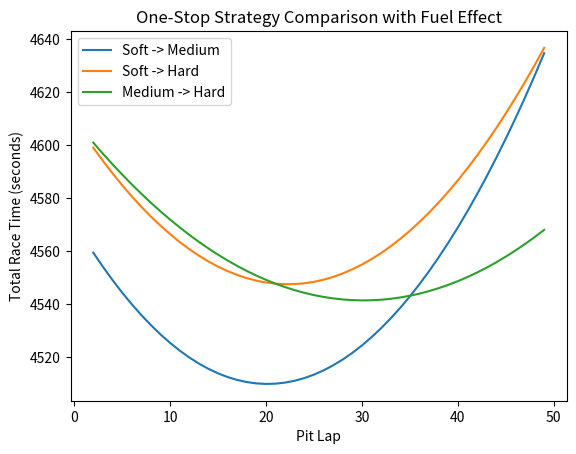
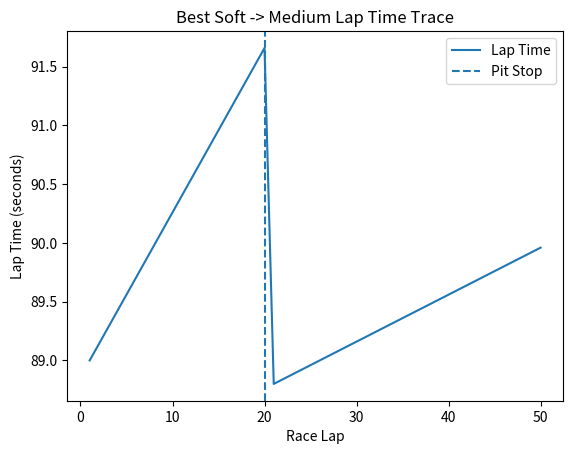
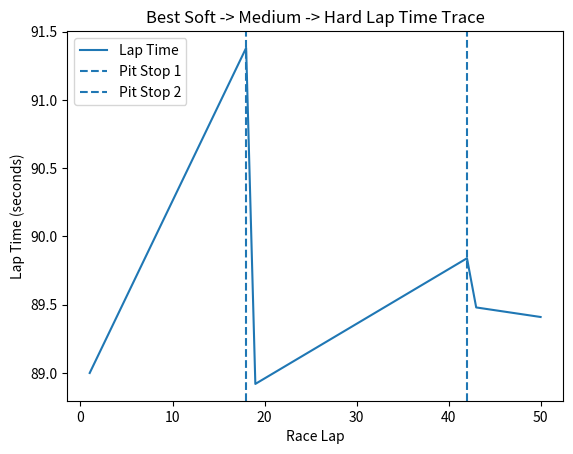
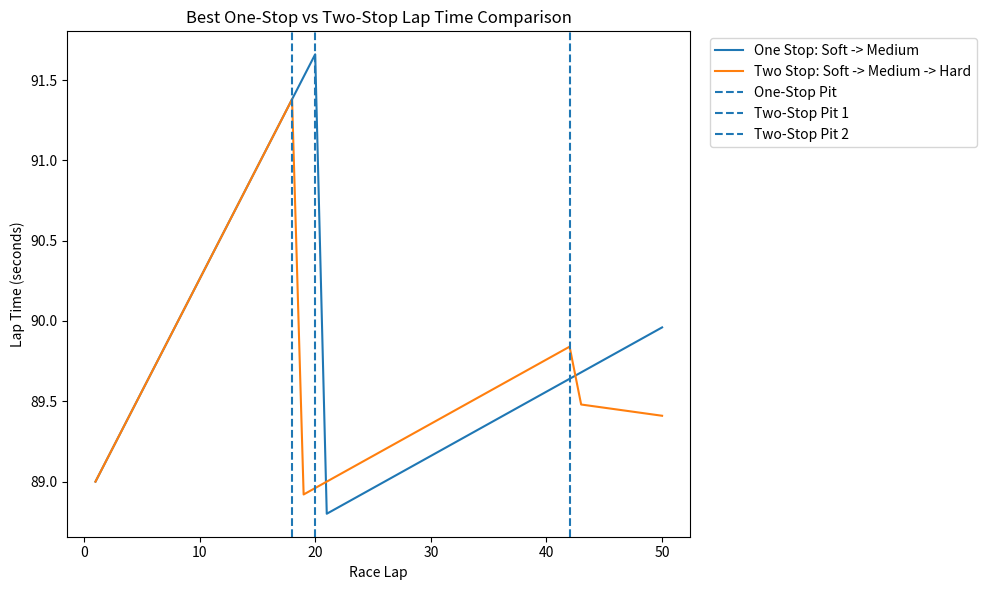
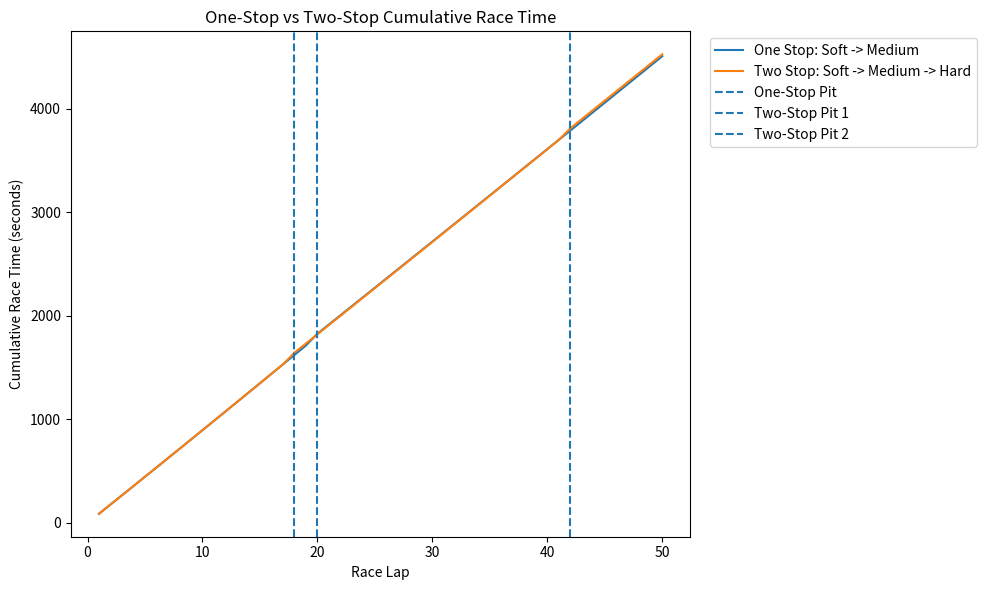
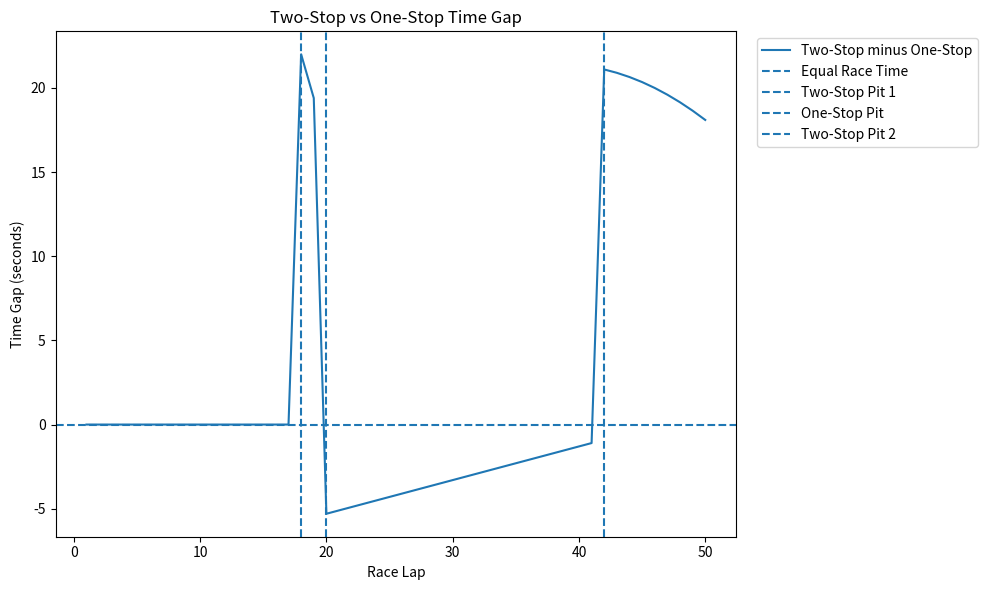

Write Python code to recreate these figures, in order.
import matplotlib.pyplot as plt

# -----------------------------
# Race inputs
# -----------------------------

race_laps = 50
pit_loss = 22.0
fuel_effect = 0.06

# Tyre data
soft_base_time = 89.0
soft_degradation = 0.20

medium_base_time = 90.0
medium_degradation = 0.10

hard_base_time = 92.0
hard_degradation = 0.05


# -----------------------------
# Function to test one-stop strategy
# -----------------------------

def calculate_strategy(first_base, first_deg,
                       second_base, second_deg):

    pit_laps = []
    race_times = []

    # Test every possible pit lap
    for pit_lap in range(2, race_laps):

        total_time = 0.0
        tyre_age = 0

        # Simulate the race lap by lap
        for lap in range(1, race_laps + 1):

            # First tyre before pit stop
            if lap <= pit_lap:
                lap_time = (
                    first_base
                    + first_deg * tyre_age
                    - fuel_effect * (lap - 1)
                )

            # Second tyre after pit stop
            else:
                lap_time = (
                    second_base
                    + second_deg * tyre_age
                    - fuel_effect * (lap - 1)
                )

            total_time = total_time + lap_time
            tyre_age = tyre_age + 1

            # Pit stop at the end of the chosen lap
            if lap == pit_lap:
                total_time = total_time + pit_loss
                tyre_age = 0

        # Save this strategy result
        pit_laps.append(pit_lap)
        race_times.append(total_time)

    # Find fastest pit lap
    best_time = min(race_times)

    best_index = race_times.index(best_time)

    best_pit_lap = pit_laps[best_index]

    return best_pit_lap, best_time, pit_laps, race_times


# -----------------------------
# Function to test two-stop strategy
# -----------------------------

def calculate_two_stop_strategy(first_base, first_deg,
                                second_base, second_deg,
                                third_base, third_deg):

    best_time = None
    best_pit_1 = None
    best_pit_2 = None

    # Test every possible first pit stop
    for pit_lap_1 in range(2, race_laps - 1):

        # Second stop must happen after first stop
        for pit_lap_2 in range(pit_lap_1 + 1, race_laps):

            total_time = 0.0
            tyre_age = 0

            # Simulate race lap by lap
            for lap in range(1, race_laps + 1):

                # First tyre
                if lap <= pit_lap_1:
                    lap_time = (
                        first_base
                        + first_deg * tyre_age
                        - fuel_effect * (lap - 1)
                    )

                # Second tyre
                elif lap <= pit_lap_2:
                    lap_time = (
                        second_base
                        + second_deg * tyre_age
                        - fuel_effect * (lap - 1)
                    )

                # Third tyre
                else:
                    lap_time = (
                        third_base
                        + third_deg * tyre_age
                        - fuel_effect * (lap - 1)
                    )

                total_time = total_time + lap_time
                tyre_age = tyre_age + 1

                # First pit stop
                if lap == pit_lap_1:
                    total_time = total_time + pit_loss
                    tyre_age = 0

                # Second pit stop
                if lap == pit_lap_2:
                    total_time = total_time + pit_loss
                    tyre_age = 0

            # Check if this is the fastest strategy so far
            if best_time is None or total_time < best_time:
                best_time = total_time
                best_pit_1 = pit_lap_1
                best_pit_2 = pit_lap_2

    return best_pit_1, best_pit_2, best_time

# -----------------------------
# Function to simulate lap times
# for the best one-stop strategy
# -----------------------------

def simulate_best_one_stop(first_base, first_deg,
                           second_base, second_deg,
                           pit_lap):

    lap_numbers = []
    lap_times = []

    tyre_age = 0

    for lap in range(1, race_laps + 1):

        # First tyre
        if lap <= pit_lap:
            lap_time = (
                first_base
                + first_deg * tyre_age
                - fuel_effect * (lap - 1)
            )

        # Second tyre
        else:
            lap_time = (
                second_base
                + second_deg * tyre_age
                - fuel_effect * (lap - 1)
            )

        lap_numbers.append(lap)
        lap_times.append(lap_time)

        tyre_age = tyre_age + 1

        # Reset tyre age after pit stop
        if lap == pit_lap:
            tyre_age = 0

    return lap_numbers, lap_times

# -----------------------------
# Function to simulate lap times
# for a two-stop strategy
# -----------------------------

def simulate_best_two_stop(first_base, first_deg,
                           second_base, second_deg,
                           third_base, third_deg,
                           pit_lap_1, pit_lap_2):

    lap_numbers = []
    lap_times = []

    tyre_age = 0

    for lap in range(1, race_laps + 1):

        # First tyre
        if lap <= pit_lap_1:
            lap_time = (
                first_base
                + first_deg * tyre_age
                - fuel_effect * (lap - 1)
            )

        # Second tyre
        elif lap <= pit_lap_2:
            lap_time = (
                second_base
                + second_deg * tyre_age
                - fuel_effect * (lap - 1)
            )

        # Third tyre
        else:
            lap_time = (
                third_base
                + third_deg * tyre_age
                - fuel_effect * (lap - 1)
            )

        lap_numbers.append(lap)
        lap_times.append(lap_time)

        tyre_age = tyre_age + 1

        # Reset tyre age after each pit stop
        if lap == pit_lap_1:
            tyre_age = 0

        if lap == pit_lap_2:
            tyre_age = 0

    return lap_numbers, lap_times


# -----------------------------
# One-stop: Soft -> Medium
# -----------------------------

soft_medium = calculate_strategy(
    soft_base_time,
    soft_degradation,
    medium_base_time,
    medium_degradation
)

soft_medium_pit = soft_medium[0]
soft_medium_time = soft_medium[1]
soft_medium_pit_laps = soft_medium[2]
soft_medium_race_times = soft_medium[3]

# Simulate the lap times for the best Soft -> Medium strategy

best_one_stop_laps, best_one_stop_lap_times = simulate_best_one_stop(
    soft_base_time,
    soft_degradation,
    medium_base_time,
    medium_degradation,
    soft_medium_pit
)


# -----------------------------
# One-stop: Soft -> Hard
# -----------------------------

soft_hard = calculate_strategy(
    soft_base_time,
    soft_degradation,
    hard_base_time,
    hard_degradation
)

soft_hard_pit = soft_hard[0]
soft_hard_time = soft_hard[1]
soft_hard_pit_laps = soft_hard[2]
soft_hard_race_times = soft_hard[3]


# -----------------------------
# One-stop: Medium -> Hard
# -----------------------------

medium_hard = calculate_strategy(
    medium_base_time,
    medium_degradation,
    hard_base_time,
    hard_degradation
)

medium_hard_pit = medium_hard[0]
medium_hard_time = medium_hard[1]
medium_hard_pit_laps = medium_hard[2]
medium_hard_race_times = medium_hard[3]


# -----------------------------
# Two-stop: Soft -> Medium -> Hard
# -----------------------------

soft_medium_hard = calculate_two_stop_strategy(
    soft_base_time,
    soft_degradation,
    medium_base_time,
    medium_degradation,
    hard_base_time,
    hard_degradation
)

two_stop_pit_1 = soft_medium_hard[0]
two_stop_pit_2 = soft_medium_hard[1]
two_stop_time = soft_medium_hard[2]

best_two_stop_laps, best_two_stop_lap_times = simulate_best_two_stop(
    soft_base_time,
    soft_degradation,
    medium_base_time,
    medium_degradation,
    hard_base_time,
    hard_degradation,
    two_stop_pit_1,
    two_stop_pit_2
)

# -----------------------------
# Two-stop: Soft -> Medium -> Medium
# -----------------------------

soft_medium_medium = calculate_two_stop_strategy(
    soft_base_time,
    soft_degradation,
    medium_base_time,
    medium_degradation,
    medium_base_time,
    medium_degradation
)

smm_pit_1 = soft_medium_medium[0]
smm_pit_2 = soft_medium_medium[1]
smm_time = soft_medium_medium[2]


# -----------------------------
# Two-stop: Soft -> Soft -> Medium
# -----------------------------

soft_soft_medium = calculate_two_stop_strategy(
    soft_base_time,
    soft_degradation,
    soft_base_time,
    soft_degradation,
    medium_base_time,
    medium_degradation
)

ssm_pit_1 = soft_soft_medium[0]
ssm_pit_2 = soft_soft_medium[1]
ssm_time = soft_soft_medium[2]


# -----------------------------
# Two-stop: Medium -> Medium -> Hard
# -----------------------------

medium_medium_hard = calculate_two_stop_strategy(
    medium_base_time,
    medium_degradation,
    medium_base_time,
    medium_degradation,
    hard_base_time,
    hard_degradation
)

mmh_pit_1 = medium_medium_hard[0]
mmh_pit_2 = medium_medium_hard[1]
mmh_time = medium_medium_hard[2]

# -----------------------------
# Cumulative time for one-stop
# -----------------------------

def cumulative_one_stop(first_base, first_deg,
                        second_base, second_deg,
                        pit_lap):

    lap_numbers = []
    cumulative_times = []

    total_time = 0.0
    tyre_age = 0

    for lap in range(1, race_laps + 1):

        if lap <= pit_lap:
            lap_time = (
                first_base
                + first_deg * tyre_age
                - fuel_effect * (lap - 1)
            )

        else:
            lap_time = (
                second_base
                + second_deg * tyre_age
                - fuel_effect * (lap - 1)
            )

        total_time = total_time + lap_time
        tyre_age = tyre_age + 1

        # Add pit loss at end of pit lap
        if lap == pit_lap:
            total_time = total_time + pit_loss
            tyre_age = 0

        lap_numbers.append(lap)
        cumulative_times.append(total_time)

    return lap_numbers, cumulative_times


# -----------------------------
# Cumulative time for two-stop
# -----------------------------

def cumulative_two_stop(first_base, first_deg,
                        second_base, second_deg,
                        third_base, third_deg,
                        pit_lap_1, pit_lap_2):

    lap_numbers = []
    cumulative_times = []

    total_time = 0.0
    tyre_age = 0

    for lap in range(1, race_laps + 1):

        if lap <= pit_lap_1:
            lap_time = (
                first_base
                + first_deg * tyre_age
                - fuel_effect * (lap - 1)
            )

        elif lap <= pit_lap_2:
            lap_time = (
                second_base
                + second_deg * tyre_age
                - fuel_effect * (lap - 1)
            )

        else:
            lap_time = (
                third_base
                + third_deg * tyre_age
                - fuel_effect * (lap - 1)
            )

        total_time = total_time + lap_time
        tyre_age = tyre_age + 1

        # First pit stop
        if lap == pit_lap_1:
            total_time = total_time + pit_loss
            tyre_age = 0

        # Second pit stop
        if lap == pit_lap_2:
            total_time = total_time + pit_loss
            tyre_age = 0

        lap_numbers.append(lap)
        cumulative_times.append(total_time)

    return lap_numbers, cumulative_times

# -----------------------------
# Print one-stop results
# -----------------------------

print("Soft -> Medium")
print("Best pit lap:", soft_medium_pit)
print("Best race time:", soft_medium_time, "seconds")

print()

print("Soft -> Hard")
print("Best pit lap:", soft_hard_pit)
print("Best race time:", soft_hard_time, "seconds")

print()

print("Medium -> Hard")
print("Best pit lap:", medium_hard_pit)
print("Best race time:", medium_hard_time, "seconds")


# -----------------------------
# Print two-stop result
# -----------------------------

print()
print("TWO-STOP STRATEGIES")

print()

print("Soft -> Medium -> Hard")
print("Pit 1:", two_stop_pit_1)
print("Pit 2:", two_stop_pit_2)
print("Race time:", two_stop_time, "seconds")

print()

print("Soft -> Medium -> Medium")
print("Pit 1:", smm_pit_1)
print("Pit 2:", smm_pit_2)
print("Race time:", smm_time, "seconds")

print()

print("Soft -> Soft -> Medium")
print("Pit 1:", ssm_pit_1)
print("Pit 2:", ssm_pit_2)
print("Race time:", ssm_time, "seconds")

print()

print("Medium -> Medium -> Hard")
print("Pit 1:", mmh_pit_1)
print("Pit 2:", mmh_pit_2)
print("Race time:", mmh_time, "seconds")



# -----------------------------
# Find best one-stop strategy
# -----------------------------

best_one_stop_time = min(
    soft_medium_time,
    soft_hard_time,
    medium_hard_time
)

if best_one_stop_time == soft_medium_time:
    print()
    print("Best one-stop strategy: Soft -> Medium")

elif best_one_stop_time == soft_hard_time:
    print()
    print("Best one-stop strategy: Soft -> Hard")

else:
    print()
    print("Best one-stop strategy: Medium -> Hard")

print("Best one-stop race time:", best_one_stop_time, "seconds")

# -----------------------------
# Find best two-stop strategy
# -----------------------------
best_two_stop_time = min(
    two_stop_time,
    smm_time,
    ssm_time,
    mmh_time
)

print()

if best_two_stop_time == two_stop_time:
    print("Best two-stop strategy: Soft -> Medium -> Hard")
    best_two_stop_pit_1 = two_stop_pit_1
    best_two_stop_pit_2 = two_stop_pit_2

elif best_two_stop_time == smm_time:
    print("Best two-stop strategy: Soft -> Medium -> Medium")
    best_two_stop_pit_1 = smm_pit_1
    best_two_stop_pit_2 = smm_pit_2

elif best_two_stop_time == ssm_time:
    print("Best two-stop strategy: Soft -> Soft -> Medium")
    best_two_stop_pit_1 = ssm_pit_1
    best_two_stop_pit_2 = ssm_pit_2

else:
    print("Best two-stop strategy: Medium -> Medium -> Hard")
    best_two_stop_pit_1 = mmh_pit_1
    best_two_stop_pit_2 = mmh_pit_2

print("Best first pit lap:", best_two_stop_pit_1)
print("Best second pit lap:", best_two_stop_pit_2)
print("Best two-stop race time:", best_two_stop_time, "seconds")
    
# -----------------------------
# Compare one-stop and two-stop
# -----------------------------

print()

if best_two_stop_time < best_one_stop_time:

    print("Best two-stop strategy is faster")

    print(
        "Time saved:",
        best_one_stop_time - best_two_stop_time,
        "seconds"
    )

else:

    print("Best one-stop strategy is faster")

    print(
        "Time saved:",
        best_two_stop_time - best_one_stop_time,
        "seconds"
    )

one_stop_cumulative_laps, one_stop_cumulative_times = cumulative_one_stop(
    soft_base_time,
    soft_degradation,
    medium_base_time,
    medium_degradation,
    soft_medium_pit
)

two_stop_cumulative_laps, two_stop_cumulative_times = cumulative_two_stop(
    soft_base_time,
    soft_degradation,
    medium_base_time,
    medium_degradation,
    hard_base_time,
    hard_degradation,
    two_stop_pit_1,
    two_stop_pit_2
)

# -----------------------------
# Plot one-stop strategies
# -----------------------------

plt.plot(
    soft_medium_pit_laps,
    soft_medium_race_times,
    label="Soft -> Medium"
)

plt.plot(
    soft_hard_pit_laps,
    soft_hard_race_times,
    label="Soft -> Hard"
)

plt.plot(
    medium_hard_pit_laps,
    medium_hard_race_times,
    label="Medium -> Hard"
)

plt.xlabel("Pit Lap")
plt.ylabel("Total Race Time (seconds)")
plt.title("One-Stop Strategy Comparison with Fuel Effect")

plt.legend()

plt.show()
# -----------------------------
# Plot lap-time trace
# -----------------------------

plt.plot(
    best_one_stop_laps,
    best_one_stop_lap_times,
    label="Lap Time"
)

plt.axvline(
    soft_medium_pit,
    linestyle="--",
    label="Pit Stop"
)

plt.xlabel("Race Lap")
plt.ylabel("Lap Time (seconds)")
plt.title("Best Soft -> Medium Lap Time Trace")

plt.legend()

plt.show()

# -----------------------------
# Plot two-stop lap-time trace
# -----------------------------

plt.plot(
    best_two_stop_laps,
    best_two_stop_lap_times,
    label="Lap Time"
)

plt.axvline(
    two_stop_pit_1,
    linestyle="--",
    label="Pit Stop 1"
)

plt.axvline(
    two_stop_pit_2,
    linestyle="--",
    label="Pit Stop 2"
)

plt.xlabel("Race Lap")
plt.ylabel("Lap Time (seconds)")
plt.title("Best Soft -> Medium -> Hard Lap Time Trace")

plt.legend()

plt.show()

# -----------------------------
# Compare best one-stop and
# best two-stop lap-time traces
# -----------------------------

plt.figure(figsize=(10, 6))

plt.plot(
    best_one_stop_laps,
    best_one_stop_lap_times,
    label="One Stop: Soft -> Medium"
)

plt.plot(
    best_two_stop_laps,
    best_two_stop_lap_times,
    label="Two Stop: Soft -> Medium -> Hard"
)

# One-stop pit
plt.axvline(
    soft_medium_pit,
    linestyle="--",
    label="One-Stop Pit"
)

# Two-stop pits
plt.axvline(
    two_stop_pit_1,
    linestyle="--",
    label="Two-Stop Pit 1"
)

plt.axvline(
    two_stop_pit_2,
    linestyle="--",
    label="Two-Stop Pit 2"
)

plt.xlabel("Race Lap")
plt.ylabel("Lap Time (seconds)")
plt.title("Best One-Stop vs Two-Stop Lap Time Comparison")

plt.legend(bbox_to_anchor=(1.02, 1), loc="upper left")
plt.tight_layout()

plt.show()

# -----------------------------
# Cumulative race-time comparison
# -----------------------------

plt.figure(figsize=(10, 6))

plt.plot(
    one_stop_cumulative_laps,
    one_stop_cumulative_times,
    label="One Stop: Soft -> Medium"
)

plt.plot(
    two_stop_cumulative_laps,
    two_stop_cumulative_times,
    label="Two Stop: Soft -> Medium -> Hard"
)

plt.axvline(
    soft_medium_pit,
    linestyle="--",
    label="One-Stop Pit"
)

plt.axvline(
    two_stop_pit_1,
    linestyle="--",
    label="Two-Stop Pit 1"
)

plt.axvline(
    two_stop_pit_2,
    linestyle="--",
    label="Two-Stop Pit 2"
)

plt.xlabel("Race Lap")
plt.ylabel("Cumulative Race Time (seconds)")
plt.title("One-Stop vs Two-Stop Cumulative Race Time")

plt.legend(bbox_to_anchor=(1.02, 1), loc="upper left")
plt.tight_layout()

plt.show()

# -----------------------------
# Calculate strategy time gap
# -----------------------------

time_gap = []

for i in range(race_laps):

    gap = (
        two_stop_cumulative_times[i]
        - one_stop_cumulative_times[i]
    )

    time_gap.append(gap)


# -----------------------------
# Plot strategy time gap
# -----------------------------

plt.figure(figsize=(10, 6))

plt.plot(
    one_stop_cumulative_laps,
    time_gap,
    label="Two-Stop minus One-Stop"
)

plt.axhline(
    0,
    linestyle="--",
    label="Equal Race Time"
)

plt.axvline(
    two_stop_pit_1,
    linestyle="--",
    label="Two-Stop Pit 1"
)

plt.axvline(
    soft_medium_pit,
    linestyle="--",
    label="One-Stop Pit"
)

plt.axvline(
    two_stop_pit_2,
    linestyle="--",
    label="Two-Stop Pit 2"
)

plt.xlabel("Race Lap")
plt.ylabel("Time Gap (seconds)")
plt.title("Two-Stop vs One-Stop Time Gap")

plt.legend(bbox_to_anchor=(1.02, 1), loc="upper left")
plt.tight_layout()

plt.show()
